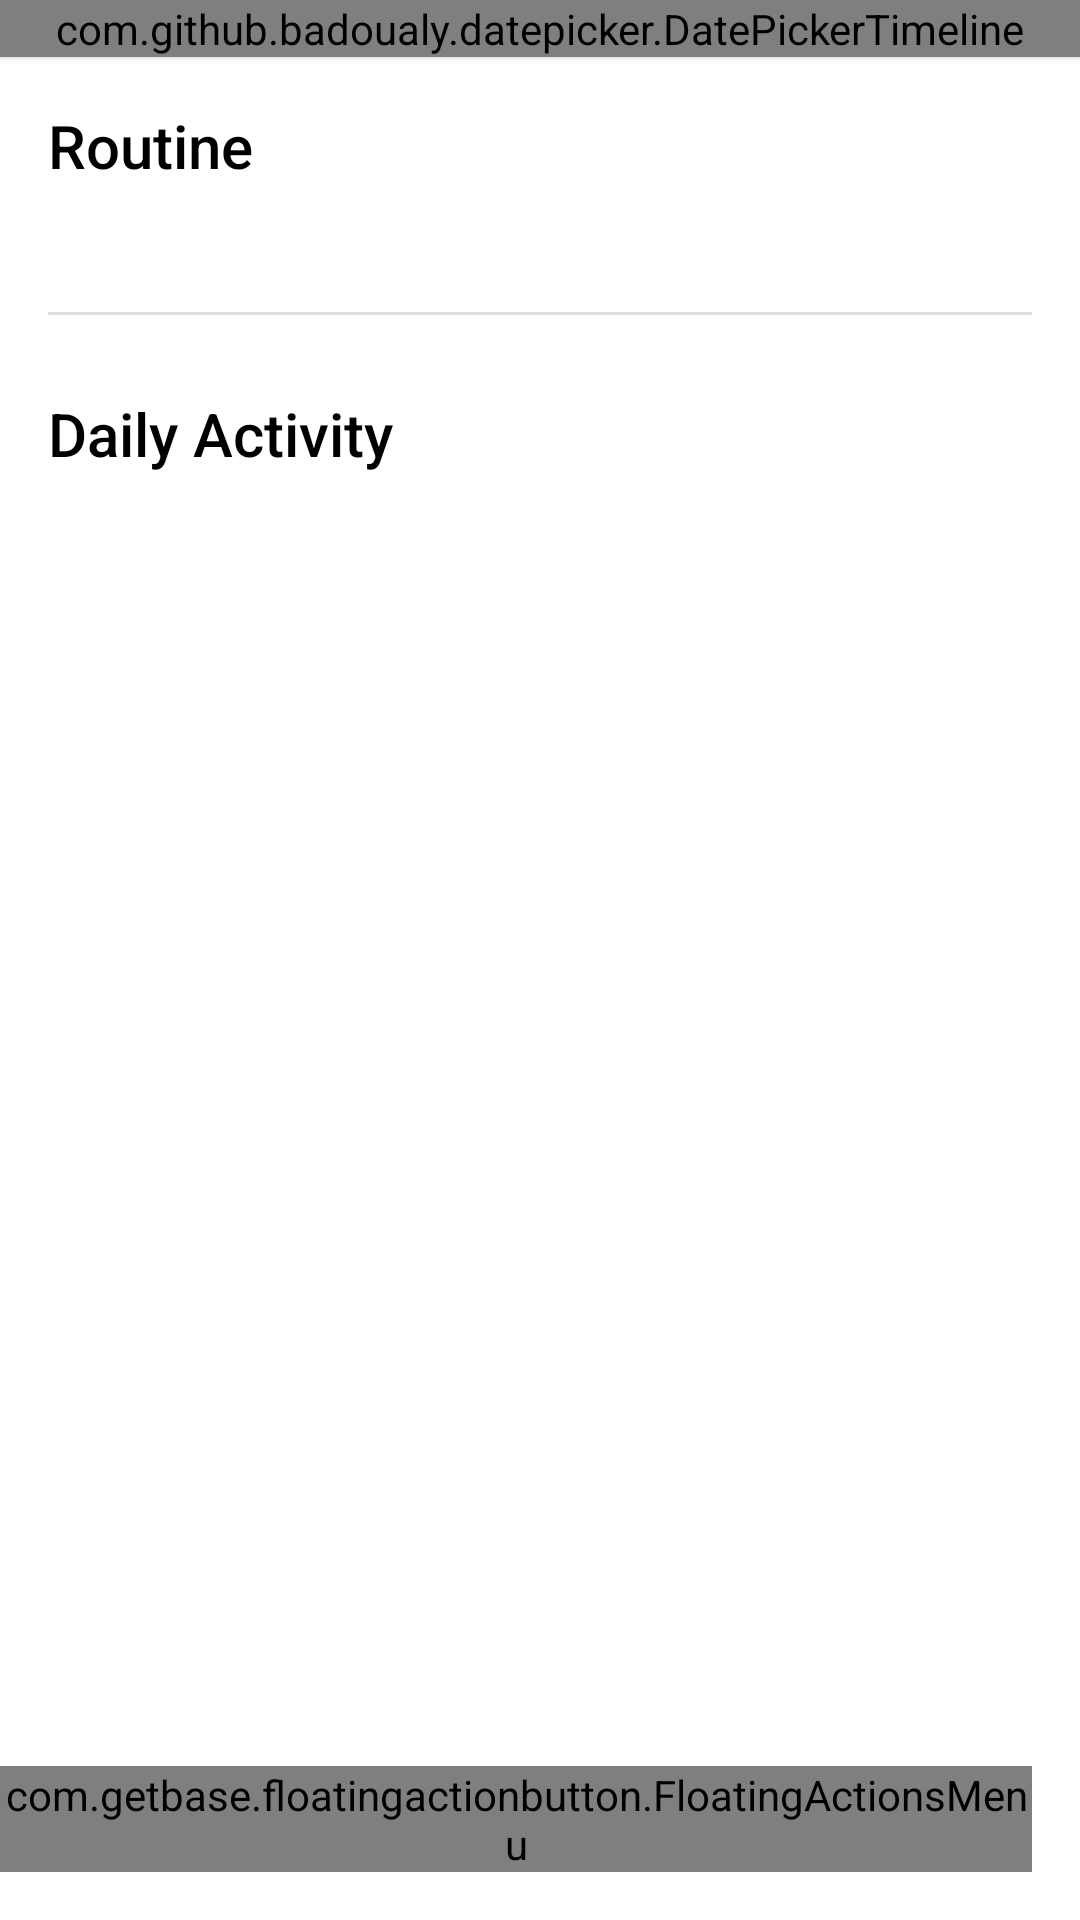

Layout XML and referenced resources for this Android screen:
<!-- AndroidManifest.xml: application theme AppTheme -->
<!-- res/layout/fragment_home.xml -->
<?xml version="1.0" encoding="utf-8"?>
<RelativeLayout xmlns:android="http://schemas.android.com/apk/res/android"
    xmlns:fab="http://schemas.android.com/apk/res-auto"
    android:layout_width="match_parent"
    android:layout_height="match_parent">
    <com.github.badoualy.datepicker.DatePickerTimeline
        android:id="@+id/timeline"
        android:elevation="2dp"
        style="@style/AppThemeForHomeFragment"
        android:layout_width="match_parent"
        android:layout_height="wrap_content"/>
    <ScrollView
        android:layout_below="@id/timeline"
        android:fillViewport="true"
        android:layout_width="match_parent"
        android:layout_height="match_parent">
        <LinearLayout
            android:orientation="vertical"
            android:layout_width="match_parent"
            android:layout_height="match_parent">
                <TextView
                    android:id="@+id/tv1"
                    style="?android:attr/textAppearanceMedium"
                    android:fontFamily="sans-serif-medium"
                    android:layout_marginTop="16dp"
                    android:textSize="20dp"
                    android:textColor="#000000"
                    android:paddingLeft="16dp"
                    android:text="Routine"
                    android:layout_width="wrap_content"
                    android:layout_height="wrap_content"/>
                <ListView
                    android:layout_marginTop="16dp"
                    android:id="@+id/home_list_routine"
                    android:layout_width="match_parent"
                    android:layout_height="wrap_content"
                    android:divider="@null"/>

                <View
                    android:id="@+id/divider"
                    android:layout_marginTop="26dp"
                    android:layout_marginBottom="26dp"
                    android:layout_marginLeft="16dp"
                    android:layout_marginRight="16dp"
                    android:background="?android:attr/listDivider"
                    android:layout_width="match_parent"
                    android:layout_height="1dp"/>

                <TextView
                    android:id="@+id/tv2"
                    style="?android:attr/textAppearanceMedium"
                    android:fontFamily="sans-serif-medium"
                    android:textSize="20dp"
                    android:textColor="#000000"
                    android:paddingLeft="16dp"
                    android:text="Daily Activity"
                    android:layout_width="wrap_content"
                    android:layout_height="wrap_content"/>

                <ListView
                    android:layout_marginTop="16dp"
                    android:id="@+id/home_list_activity"
                    android:focusable="true"
                    android:layout_width="match_parent"
                    android:layout_height="wrap_content"
                    android:divider="@null"/>
        </LinearLayout>
    </ScrollView>
    <com.getbase.floatingactionbutton.FloatingActionsMenu
        android:id="@+id/multiple_actions"
        android:layout_width="wrap_content"
        android:layout_height="wrap_content"
        android:layout_alignParentBottom="true"
        android:layout_alignParentRight="true"
        android:layout_alignParentEnd="true"
        fab:fab_addButtonColorNormal="@color/pink"
        fab:fab_addButtonColorPressed="@color/pink_pressed"
        fab:fab_addButtonPlusIconColor="@color/white"
        fab:fab_labelStyle="@style/menu_labels_style"
        android:layout_marginBottom="16dp"
        android:layout_marginRight="16dp"
        android:layout_marginEnd="16dp">

        <com.getbase.floatingactionbutton.FloatingActionButton
            android:id="@+id/home_action_activity"
            android:layout_width="wrap_content"
            android:layout_height="wrap_content"
            fab:fab_colorNormal="@color/white"
            fab:fab_icon="@drawable/icon_home_calendar_black_white_32"
            fab:fab_title="Activity"
            fab:fab_colorPressed="@color/white_pressed"/>

        <com.getbase.floatingactionbutton.FloatingActionButton
            android:id="@+id/home_action_routine"
            android:layout_width="wrap_content"
            android:layout_height="wrap_content"
            fab:fab_icon="@drawable/icon_home_calendar_black_white_2_32"
            fab:fab_colorNormal="@color/white"
            fab:fab_title="Routine"
            fab:fab_colorPressed="@color/white_pressed"/>

    </com.getbase.floatingactionbutton.FloatingActionsMenu>
</RelativeLayout>
<!-- resources referenced by this layout -->
<resources>
  <color name="pink">#FFA726</color>
  <color name="pink_pressed">#c77800</color>
  <color name="white">#ffffff</color>
  <color name="white_pressed">#f1f1f1</color>
  <!-- drawable icon_home_calendar_black_white_2_32: png bitmap (drawable, 1061 bytes) -->
  <!-- drawable icon_home_calendar_black_white_32: png bitmap (drawable, 1145 bytes) -->
  <style name="AppThemeForHomeFragment" parent="AppTheme">
          <item name="colorPrimary">@color/colorPrimary</item>
          <item name="colorPrimaryDark">@color/colorPrimaryDark</item>
      </style>
  <style name="menu_labels_style">
          <item name="android:background">@drawable/fab_label_background</item>
          <item name="android:textColor">@color/white</item>
      </style>
  <style name="AppTheme" parent="Theme.MaterialComponents.Light.NoActionBar">
          
          <item name="colorPrimary">@color/colorPrimary</item>
          <item name="colorPrimaryDark">@color/colorPrimaryDark</item>
          <item name="colorAccent">@color/colorAccent</item>
      </style>
  <color name="colorPrimary">#00BCD4</color>
  <color name="colorPrimaryDark">#00ACC1</color>
  <color name="colorAccent">#00ACC1</color>
</resources>
